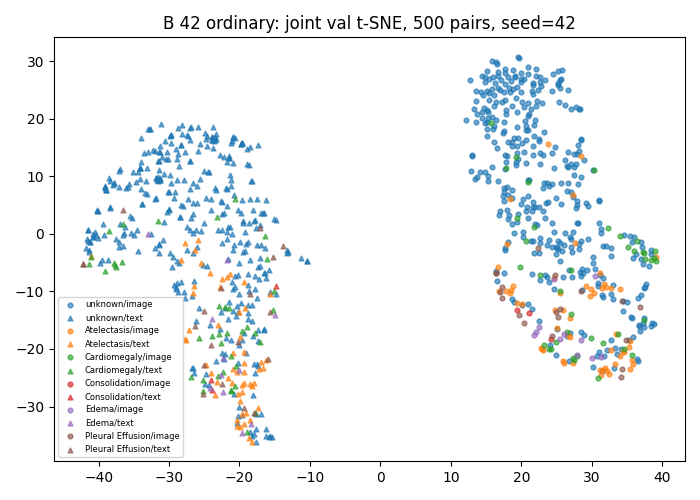

The file beside this chart, header and first rows:
study_id, modality, x, y, first_known_positive_class
54463996, image, 28.1, 8.684, -1
50654210, image, 17.26, -9.185, 4
51091306, image, 27.44, 11.59, -1
50238983, image, 28.04, 15.45, -1
55502216, image, 20.98, -12.23, -1
53140416, image, 16.41, 19.84, -1
52768607, image, 20.94, 2.806, -1
52588506, image, 17.75, 23.22, -1
50234779, image, 23.59, -7.558, -1
53493063, image, 21.37, -1.274, -1
50188291, image, 39.01, -3.035, 1
53298708, image, 38.2, -5.602, -1
56164431, image, 26.19, 22.33, -1
59729567, image, 35.67, -1.399, -1
53305998, image, 26.84, -6.238, -1
51504625, image, 30.03, -21.64, 3
50657117, image, 32.17, -23.78, 0
53637293, image, 19.39, 1.995, -1
52416806, image, 29.19, -8.982, 0
50929718, image, 25.46, -18.22, 3
50944240, image, 17.32, 22.97, -1
52231612, image, 20.08, -12.35, -1
59447854, image, 22.65, -0.7565, -1
56935382, image, 15.13, 16.98, -1
54105263, image, 17.74, -2.823, -1
50711316, image, 26.14, 0.07392, -1
51122219, image, 27.12, -0.9572, -1
53101623, image, 19.56, 3.474, -1
57639588, image, 17.91, 8.149, -1
56048922, image, 22.6, 27.18, -1
50588811, image, 27.32, 0.3434, -1
54471191, image, 24.87, -21.04, -1
55351892, image, 24.52, 27.79, -1
50442260, image, 24.67, -7.816, 3
53789311, image, 23.04, 4.043, -1
50881381, image, 31.77, -8.698, 0
52184063, image, 18.72, 7.545, -1
57972960, image, 20.93, 27.82, -1
51699413, image, 26.79, -22.12, -1
54578441, image, 22.66, 12.1, -1
50164147, image, 25.54, -10.25, 0
52524203, image, 18.99, 0.06307, -1
59656845, image, 17.78, 20.73, -1
52795577, image, 24.72, -7.233, 4
50284900, image, 26.94, -0.5975, -1
50814392, image, 21.86, -17.57, 3
59555245, image, 22.54, 16.55, -1
53920553, image, 27.96, 13.8, -1
50251426, image, 25.45, 26.68, -1
56727055, image, 14.87, 19.28, -1
53457595, image, 21.71, 24.22, -1
55095694, image, 35.38, -0.4556, -1
55616344, image, 31.04, 5.801, -1
51723581, image, 20.5, 19.61, -1
51477487, image, 22.12, 27.48, -1
55955751, image, 19.22, 11.88, -1
52400358, image, 22.73, 26.29, -1
51233470, image, 24.78, -13.15, 0
50229298, image, 13.68, 9.914, -1
55360294, image, 15.96, 27.28, -1
... 940 more rows
